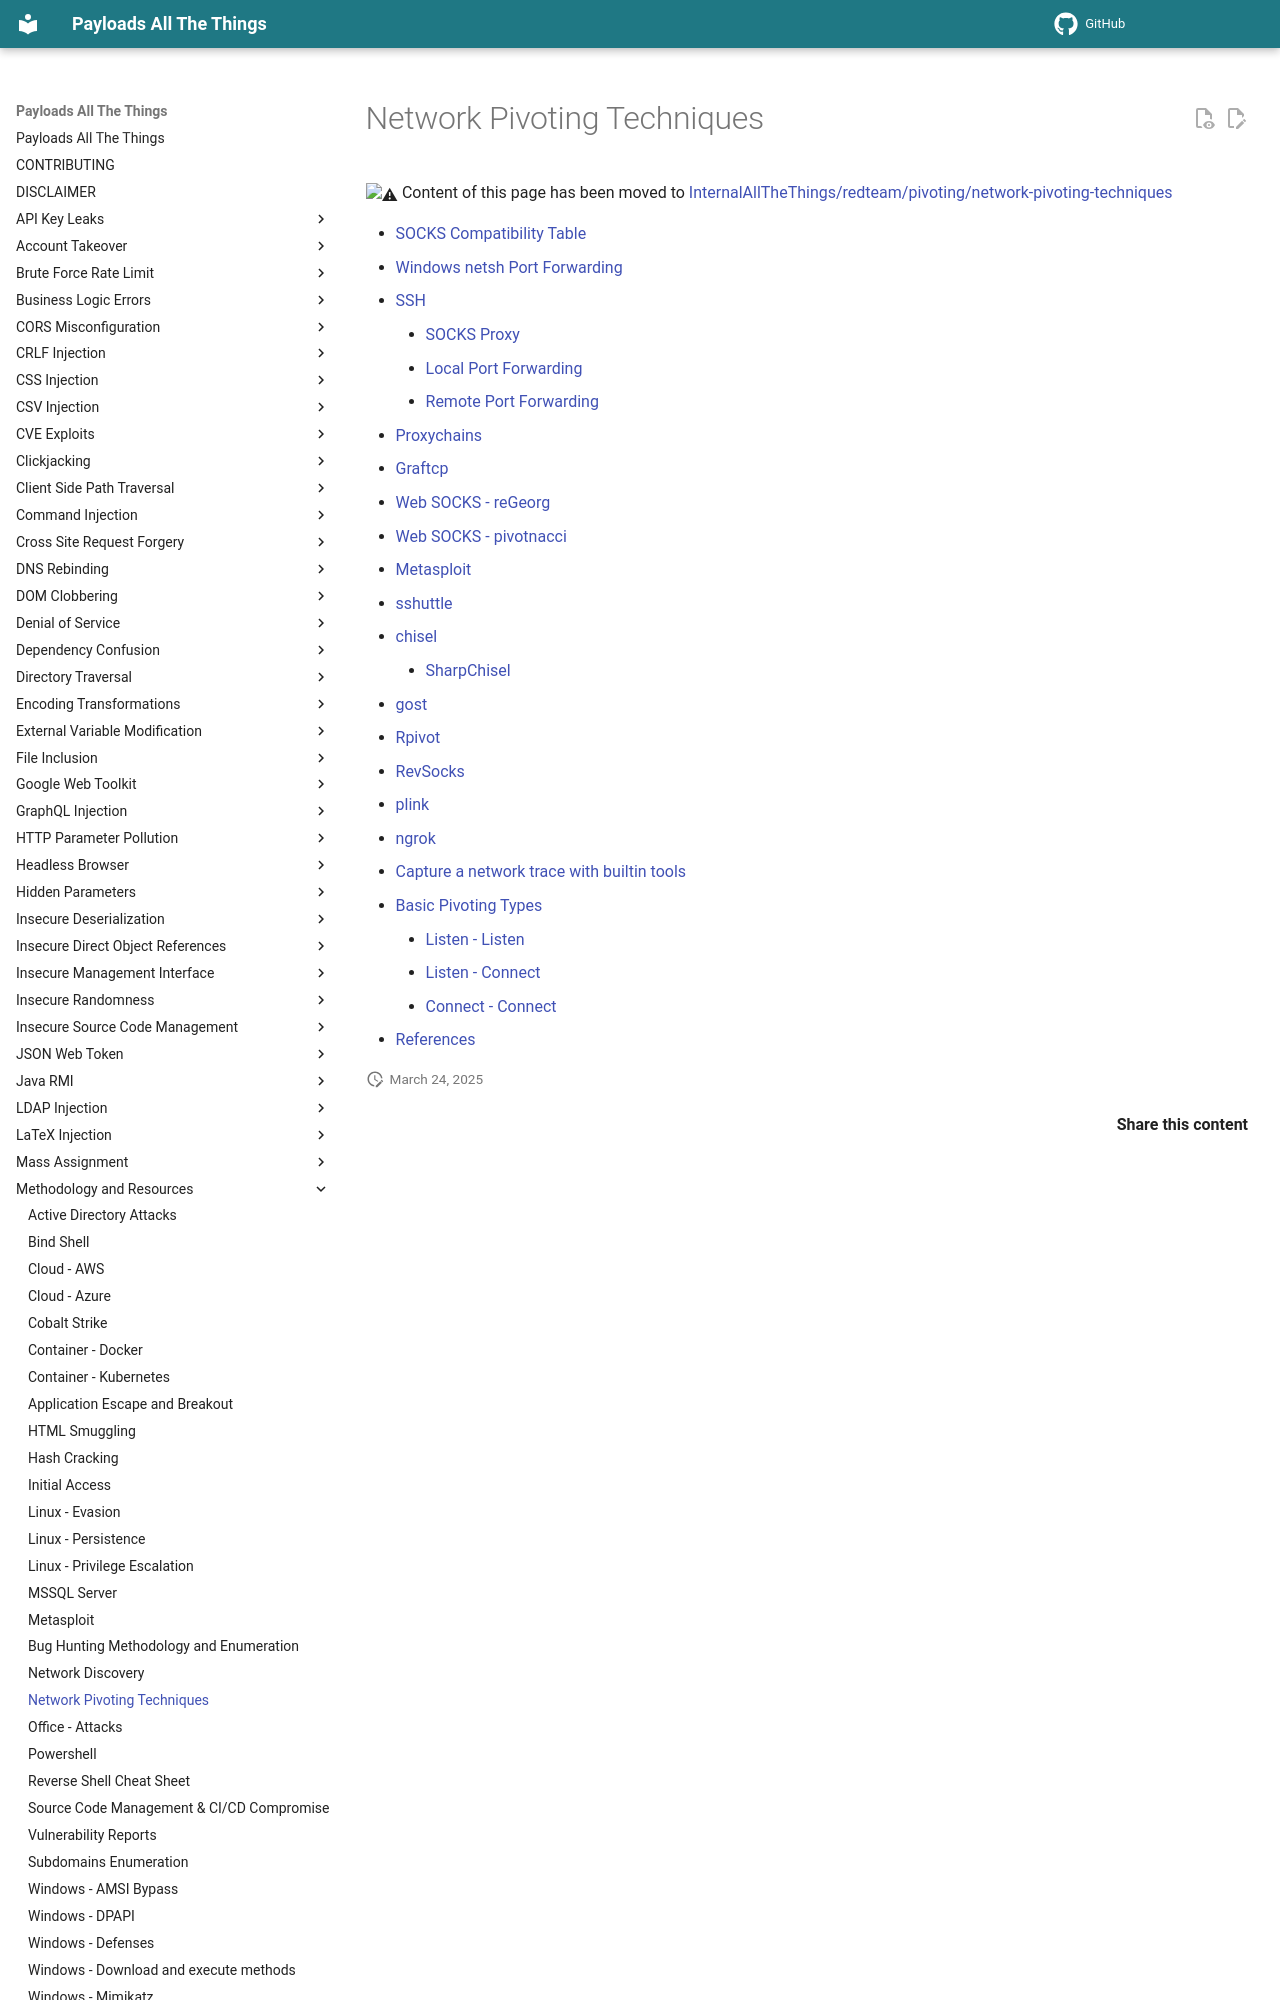

repository: pchabermann/PayloadsAllTheThings · page: Methodology and Resources/Network Pivoting Techniques/index.html · generator: mkdocs

# Network Pivoting Techniques

:warning: Content of this page has been moved to [InternalAllTheThings/redteam/pivoting/network-pivoting-techniques](https://swisskyrepo.github.io/InternalAllTheThings/redteam/pivoting/network-pivoting-techniques/)
